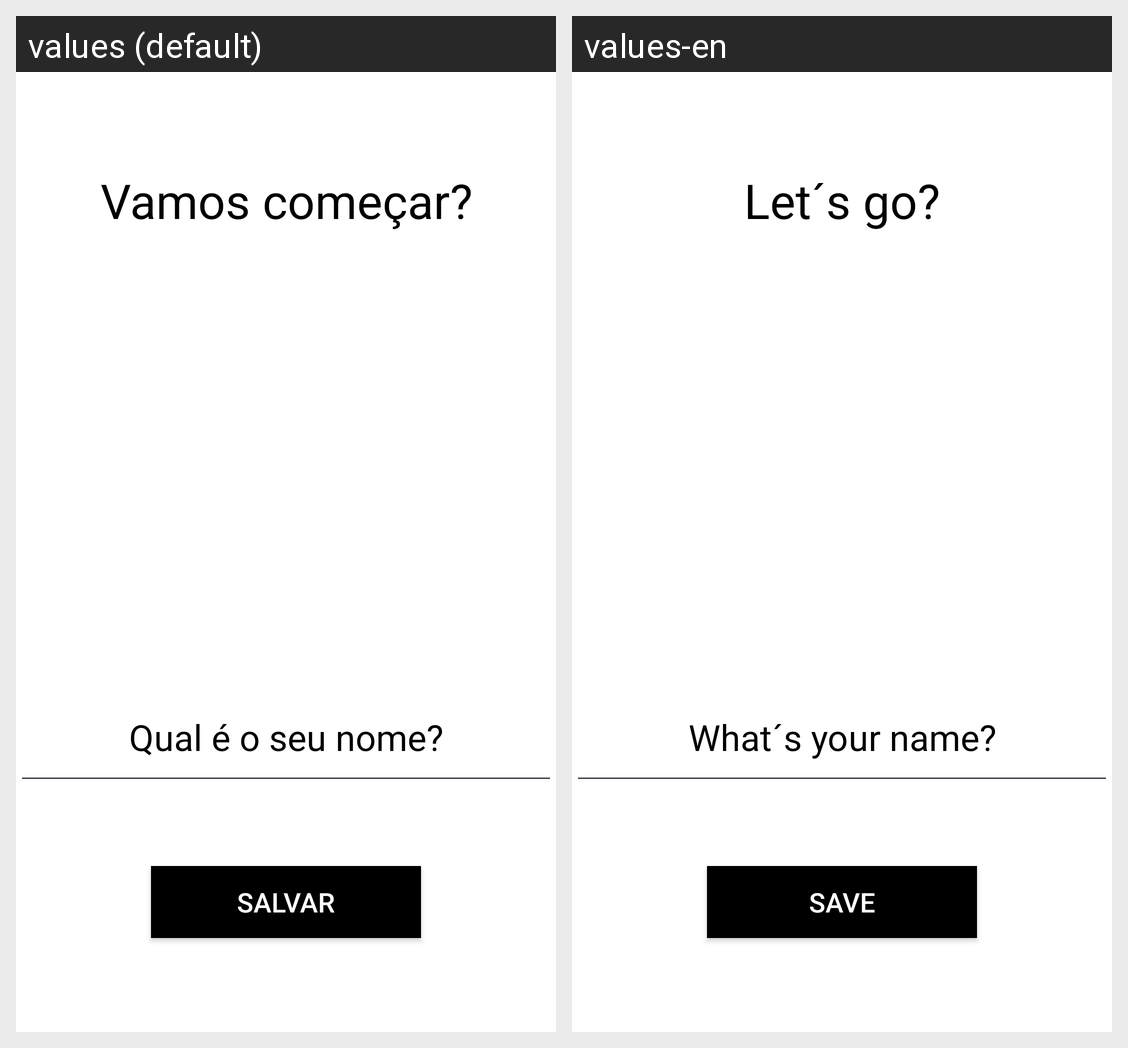

Locale-by-locale string values for the Android screen shown in this grid:
Android screen res/layout/activity_user.xml rendered under 2 locales, left to right: values (default), values-en. Device: Nexus 5 (rendered at 1080×1920; each locale shown at half size, 540×960, under a caption strip naming it); theme Theme.Motivation.
Strings drawn on this screen, with the default value and each locale's value (text and hints the layout hard-codes, and strings that could not be matched under every locale, appear in the picture but are not listed):

iniciar_text
  values: Vamos começar?
  values-en: Let´s go?

nome
  values: Qual é o seu nome?
  values-en: What´s your name?

salvar
  values: salvar
  values-en: save
